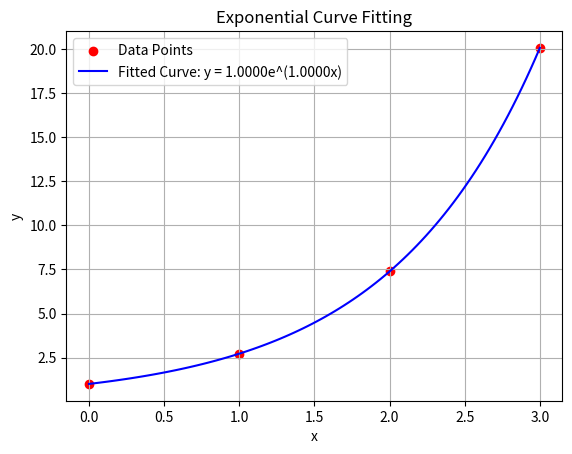

The script that saved this image:
import numpy as np
import matplotlib.pyplot as plt
from scipy.optimize import curve_fit

def exponential_func(x, a, b):
    return a * np.exp(b * x)



    # Given the data points here 
x_data = np.array([0, 1, 2, 3])
y_data = np.array([np.exp(0), np.exp(1), np.exp(2), np.exp(3)])  # [1, e, e^2, e^3]

                # We need  the exponential model
                
params, covariance = curve_fit(exponential_func, x_data, y_data)
a_fit, b_fit = params

#               Generate fitted curve
test_x = np.linspace(0, 3, 100)
test_y = exponential_func(test_x, a_fit, b_fit)



#                       Plot original data and fitted curve

plt.scatter(x_data, y_data, color='red', label='Data Points')
plt.plot(test_x, test_y, label=f'Fitted Curve: y = {a_fit:.4f}e^({b_fit:.4f}x)', color='blue')
plt.xlabel('x')
plt.ylabel('y')
plt.title('Exponential Curve Fitting')
plt.legend()
plt.grid()
plt.show()



# Print the estimated parameters
print(f"Estimated Parameters: a = {a_fit:.4f}, b = {b_fit:.4f}")
